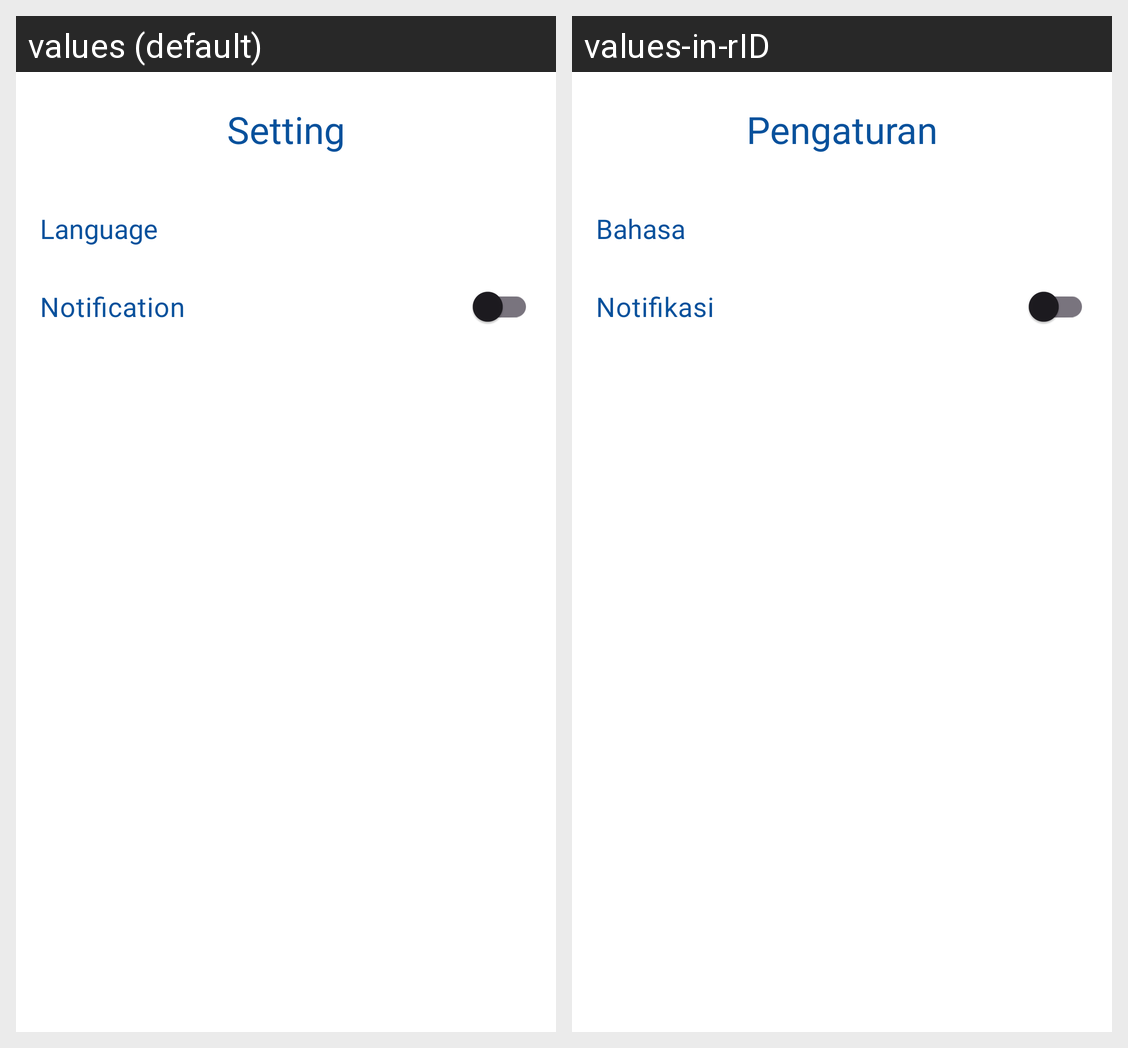

Translations of the strings shown on this Android screen, per locale in the grid:
Android screen res/layout/activity_setting.xml rendered under 2 locales, left to right: values (default), values-in-rID. Device: Nexus 5 (rendered at 1080×1920; each locale shown at half size, 540×960, under a caption strip naming it); theme Theme.MediSight.
Strings drawn on this screen, with the default value and each locale's value (text and hints the layout hard-codes, and strings that could not be matched under every locale, appear in the picture but are not listed):

setting_title
  values: Setting
  values-in-rID: Pengaturan

language
  values: Language
  values-in-rID: Bahasa

notifications
  values: Notification
  values-in-rID: Notifikasi
